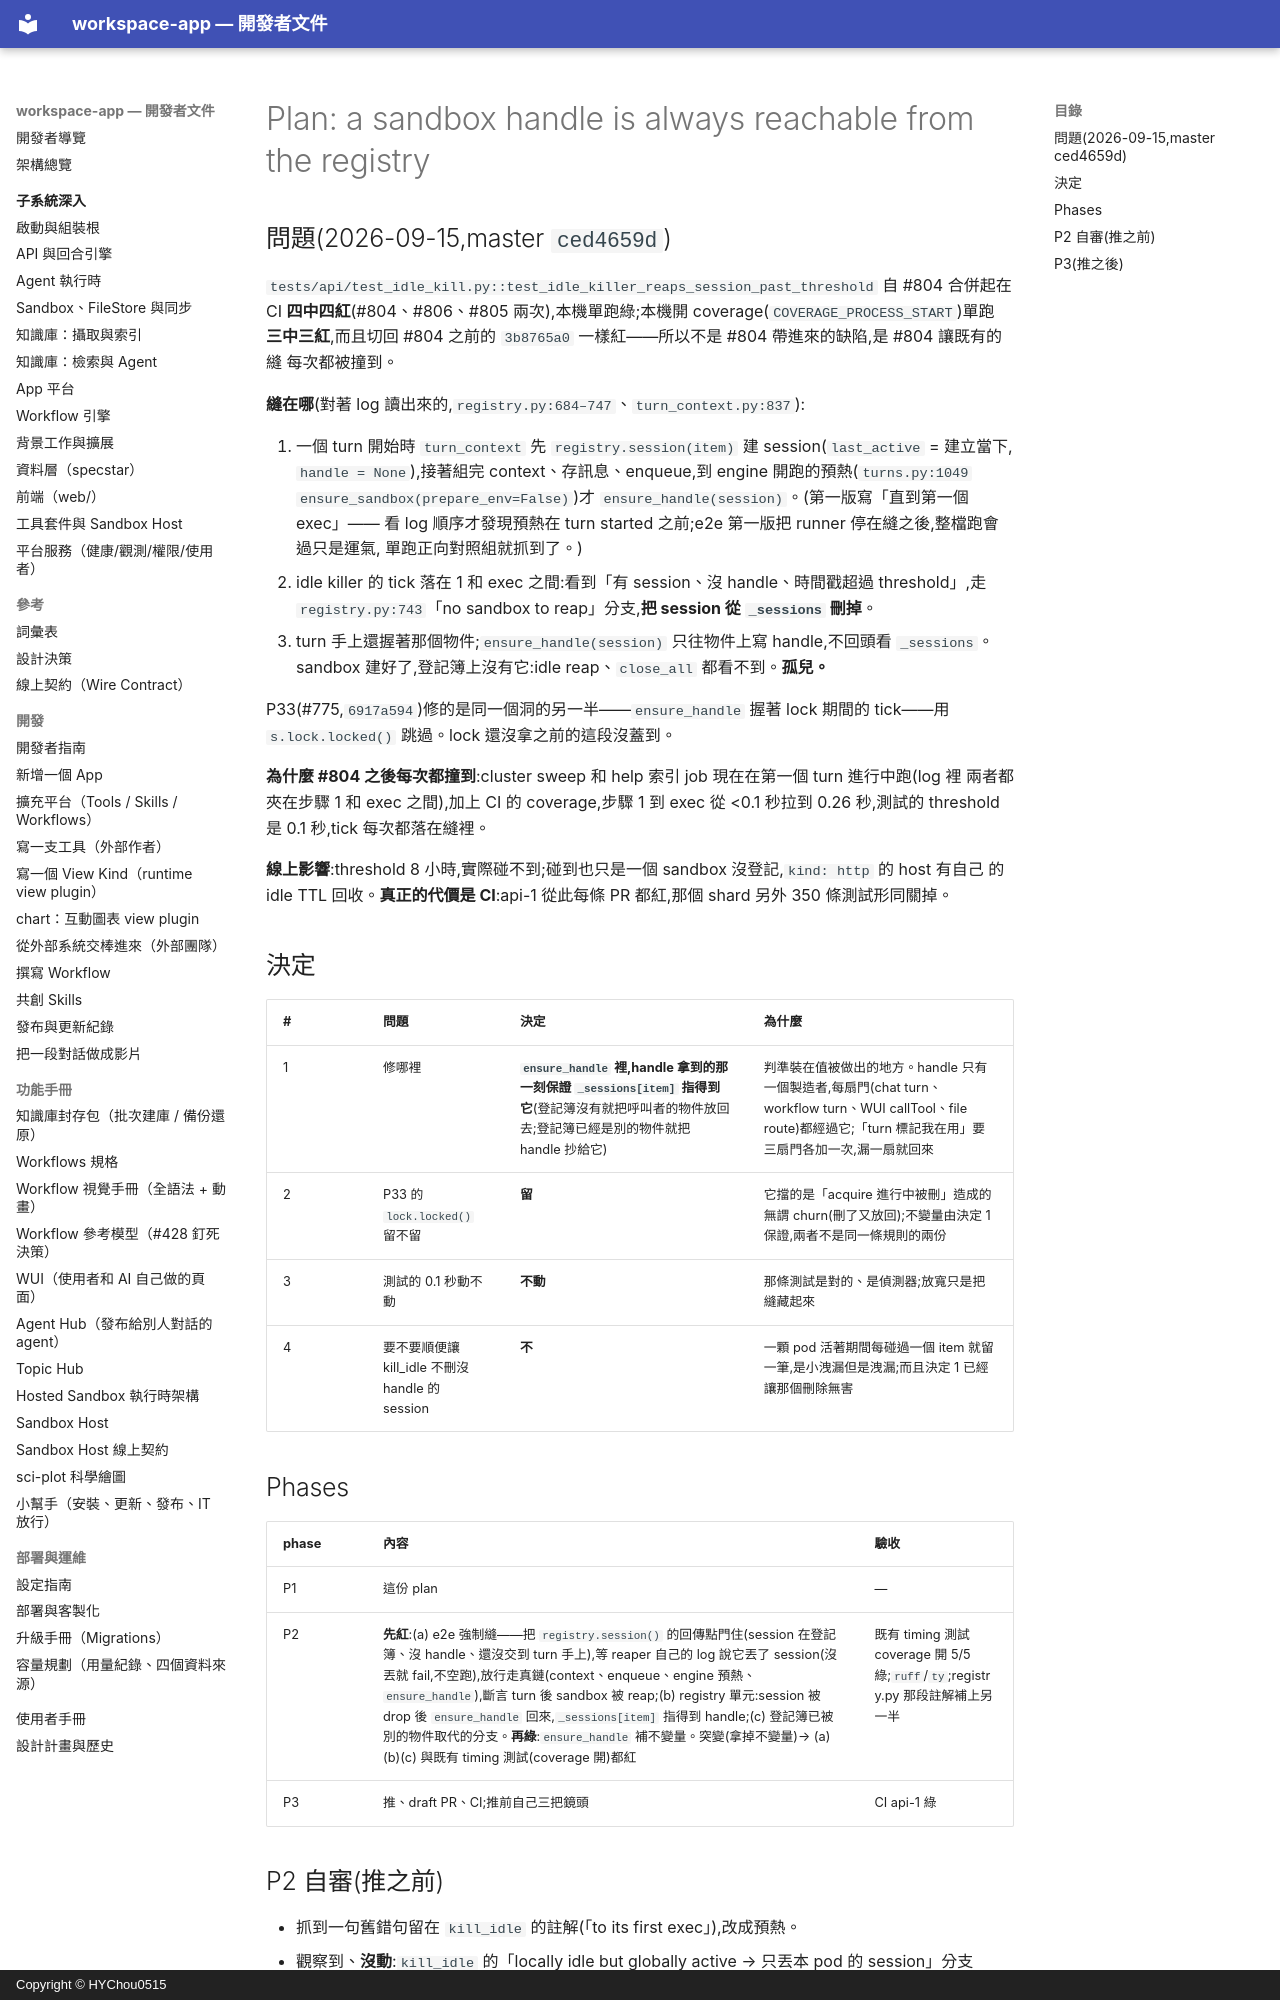

repository: HYChou0515/ai-workspace · page: plan-idle-reap-holds-the-handle/index.html · generator: mkdocs · copyright: Copyright © HYChou0515

# Plan: a sandbox handle is always reachable from the registry

## 問題(2026-09-15,master `ced4659d`)

`tests/api/test_idle_kill.py::test_idle_killer_reaps_session_past_threshold` 自 #804 合併起在 CI
**四中四紅**(#804、#806、#805 兩次),本機單跑綠;本機開 coverage(`COVERAGE_PROCESS_START`)單跑
**三中三紅**,而且切回 #804 之前的 `3b8765a0` 一樣紅——所以不是 #804 帶進來的缺陷,是 #804 讓既有的縫
每次都被撞到。

**縫在哪**(對著 log 讀出來的,`registry.py:684–747`、`turn_context.py:837`):

1. 一個 turn 開始時 `turn_context` 先 `registry.session(item)` 建 session(`last_active` = 建立當下,
   `handle = None`),接著組完 context、存訊息、enqueue,到 engine 開跑的預熱(`turns.py:1049`
   `ensure_sandbox(prepare_env=False)`)才 `ensure_handle(session)`。(第一版寫「直到第一個 exec」——
   看 log 順序才發現預熱在 turn started 之前;e2e 第一版把 runner 停在縫之後,整檔跑會過只是運氣,
   單跑正向對照組就抓到了。)
2. idle killer 的 tick 落在 1 和 exec 之間:看到「有 session、沒 handle、時間戳超過 threshold」,走
   `registry.py:743`「no sandbox to reap」分支,**把 session 從 `_sessions` 刪掉**。
3. turn 手上還握著那個物件;`ensure_handle(session)` 只往物件上寫 handle,不回頭看 `_sessions`。
   sandbox 建好了,登記簿上沒有它:idle reap、`close_all` 都看不到。**孤兒。**

P33(#775,`6917a594`)修的是同一個洞的另一半——`ensure_handle` 握著 lock 期間的 tick——用
`s.lock.locked()` 跳過。lock 還沒拿之前的這段沒蓋到。

**為什麼 #804 之後每次都撞到**:cluster sweep 和 help 索引 job 現在在第一個 turn 進行中跑(log 裡
兩者都夾在步驟 1 和 exec 之間),加上 CI 的 coverage,步驟 1 到 exec 從 <0.1 秒拉到 0.26 秒,測試的
threshold 是 0.1 秒,tick 每次都落在縫裡。

**線上影響**:threshold 8 小時,實際碰不到;碰到也只是一個 sandbox 沒登記,`kind: http` 的 host 有自己
的 idle TTL 回收。**真正的代價是 CI**:api-1 從此每條 PR 都紅,那個 shard 另外 350 條測試形同關掉。

## 決定

| # | 問題 | 決定 | 為什麼 |
|---|---|---|---|
| 1 | 修哪裡 | **`ensure_handle` 裡,handle 拿到的那一刻保證 `_sessions[item]` 指得到它**(登記簿沒有就把呼叫者的物件放回去;登記簿已經是別的物件就把 handle 抄給它) | 判準裝在值被做出的地方。handle 只有一個製造者,每扇門(chat turn、workflow turn、WUI callTool、file route)都經過它;「turn 標記我在用」要三扇門各加一次,漏一扇就回來 |
| 2 | P33 的 `lock.locked()` 留不留 | **留** | 它擋的是「acquire 進行中被刪」造成的無謂 churn(刪了又放回);不變量由決定 1 保證,兩者不是同一條規則的兩份 |
| 3 | 測試的 0.1 秒動不動 | **不動** | 那條測試是對的、是偵測器;放寬只是把縫藏起來 |
| 4 | 要不要順便讓 kill_idle 不刪沒 handle 的 session | **不** | 一顆 pod 活著期間每碰過一個 item 就留一筆,是小洩漏但是洩漏;而且決定 1 已經讓那個刪除無害 |

## Phases

| phase | 內容 | 驗收 |
|---|---|---|
| P1 | 這份 plan | — |
| P2 | **先紅**:(a) e2e 強制縫——把 `registry.session()` 的回傳點門住(session 在登記簿、沒 handle、還沒交到 turn 手上),等 reaper 自己的 log 說它丟了 session(沒丟就 fail,不空跑),放行走真鏈(context、enqueue、engine 預熱、`ensure_handle`),斷言 turn 後 sandbox 被 reap;(b) registry 單元:session 被 drop 後 `ensure_handle` 回來,`_sessions[item]` 指得到 handle;(c) 登記簿已被別的物件取代的分支。**再綠**:`ensure_handle` 補不變量。突變(拿掉不變量)→ (a)(b)(c) 與既有 timing 測試(coverage 開)都紅 | 既有 timing 測試 coverage 開 5/5 綠;`ruff`/`ty`;registry.py 那段註解補上另一半 |
| P3 | 推、draft PR、CI;推前自己三把鏡頭 | CI api-1 綠 |
